Run: headless pygame with SDL's dummy video driver; simulated clock (each Clock.tick advances the game by its frame time, no real sleeping); random seed 0; keys injected as events and as key.get_pressed() state; no mouse input.
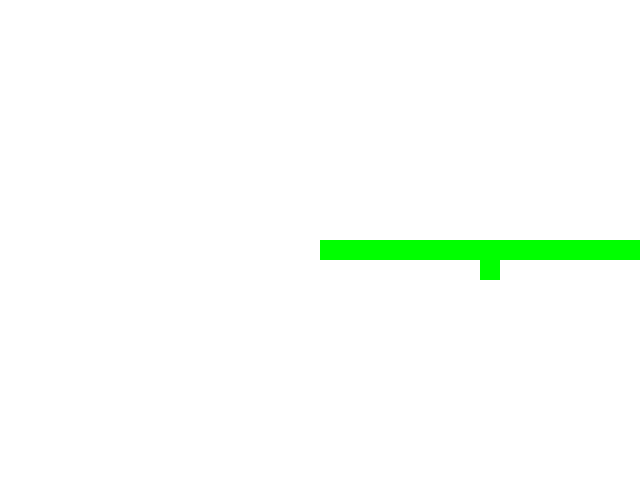
Frame 1 of 1 · flips 1–60 · no input (game ended)

The pygame program that drew these frames:

import pygame
import sys
import random

# Initialize pygame
pygame.init()

# Constants
SCREEN_WIDTH, SCREEN_HEIGHT = 640, 480
GRID_SIZE = 20
GRID_WIDTH, GRID_HEIGHT = SCREEN_WIDTH // GRID_SIZE, SCREEN_HEIGHT // GRID_SIZE
WHITE = (255, 255, 255)
GREEN = (0, 255, 0)

# Snake class
class Snake:
    def __init__(self):
        self.body = [(GRID_WIDTH // 2, GRID_HEIGHT // 2)]
        self.direction = (1, 0)

    def move(self):
        head_x, head_y = self.body[0]
        new_head = (head_x + self.direction[0], head_y + self.direction[1])
        self.body.insert(0, new_head)

    def change_direction(self, dx, dy):
        self.direction = (dx, dy)

    def check_collision(self):
        head_x, head_y = self.body[0]
        return (
            head_x < 0
            or head_x >= GRID_WIDTH
            or head_y < 0
            or head_y >= GRID_HEIGHT
            or len(self.body) != len(set(self.body))
        )

    def grow(self):
        tail_x, tail_y = self.body[-1]
        self.body.append((tail_x, tail_y))

# Food class
class Food:
    def __init__(self):
        self.position = self.random_position()

    def random_position(self):
        return random.randint(0, GRID_WIDTH - 1), random.randint(0, GRID_HEIGHT - 1)

# Initialize game
screen = pygame.display.set_mode((SCREEN_WIDTH, SCREEN_HEIGHT))
snake = Snake()
food = Food()

# Main game loop
while True:
    for event in pygame.event.get():
        if event.type == pygame.QUIT:
            pygame.quit()
            sys.exit()
        elif event.type == pygame.KEYDOWN:
            if event.key == pygame.K_UP:
                snake.change_direction(0, -1)
            elif event.key == pygame.K_DOWN:
                snake.change_direction(0, 1)
            elif event.key == pygame.K_LEFT:
                snake.change_direction(-1, 0)
            elif event.key == pygame.K_RIGHT:
                snake.change_direction(1, 0)

    snake.move()

    if snake.check_collision():
        print("Game over!")
        pygame.quit()
        sys.exit()

    if snake.body[0] == food.position:
        snake.grow()
        food.position = food.random_position()

    # Draw everything
    screen.fill(WHITE)
    for segment in snake.body:
        pygame.draw.rect(screen, GREEN, (segment[0] * GRID_SIZE, segment[1] * GRID_SIZE, GRID_SIZE, GRID_SIZE))
    pygame.draw.rect(screen, GREEN, (food.position[0] * GRID_SIZE, food.position[1] * GRID_SIZE, GRID_SIZE, GRID_SIZE))
    pygame.display.flip()

    pygame.time.Clock().tick(10)  # Control snake speed

# Clean up
pygame.quit()
